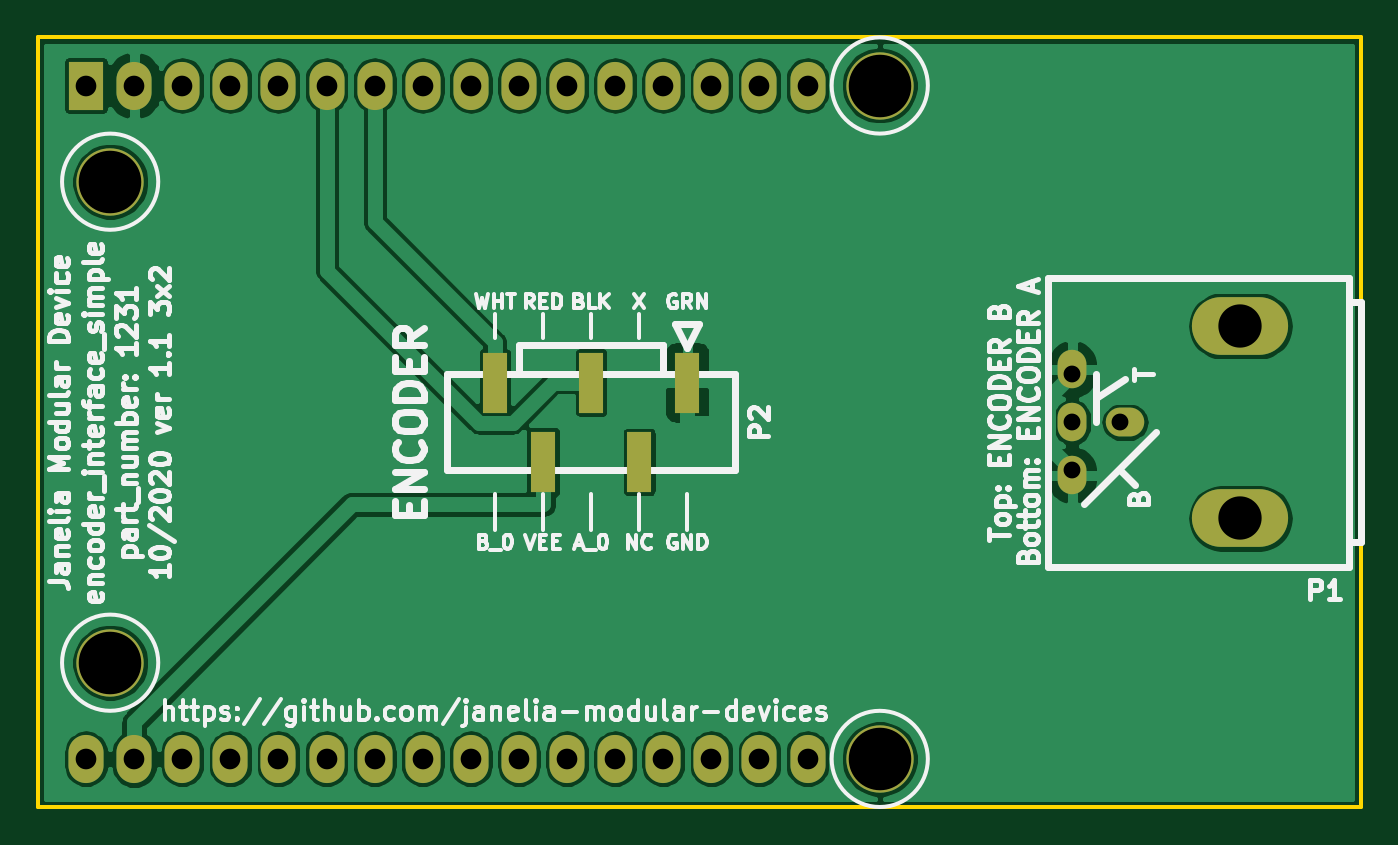
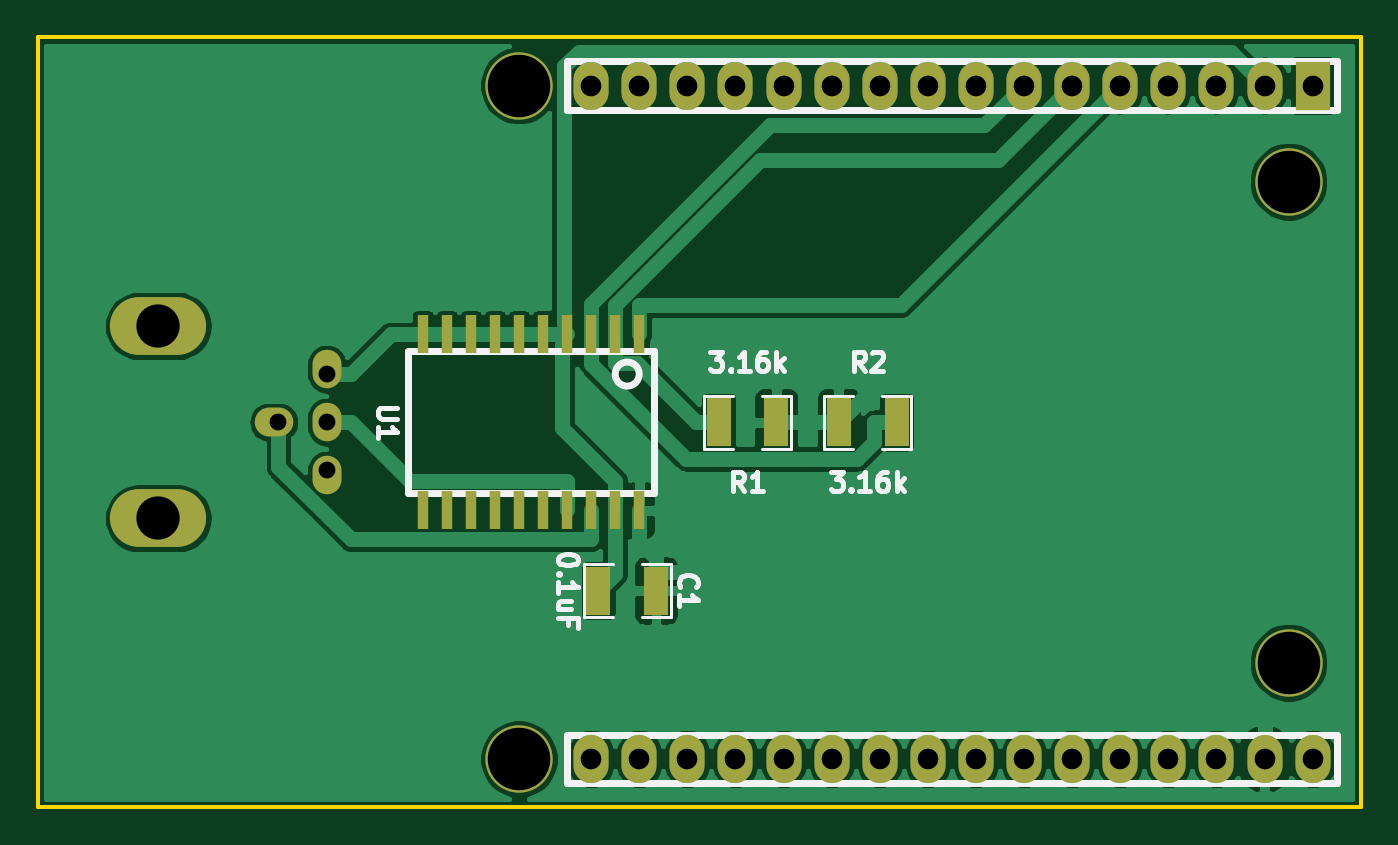
Circuit board: 10 layer files. Board 69.8 x 40.6 mm.
- bottom_copper: encoder_interface_simple_3x2-B_Cu.gbl (73714 bytes)
- bottom_mask: encoder_interface_simple_3x2-B_Mask.gbs (2604 bytes)
- paste: encoder_interface_simple_3x2-B_Paste.gbp (1308 bytes)
- bottom_silk: encoder_interface_simple_3x2-B_SilkS.gbo (10416 bytes)
- outline: encoder_interface_simple_3x2-Edge_Cuts.gm1 (754 bytes)
- top_copper: encoder_interface_simple_3x2-F_Cu.gtl (93961 bytes)
- top_mask: encoder_interface_simple_3x2-F_Mask.gts (1990 bytes)
- paste: encoder_interface_simple_3x2-F_Paste.gtp (699 bytes)
- top_silk: encoder_interface_simple_3x2-F_SilkS.gto (51667 bytes)
- drill: encoder_interface_simple_3x2.drl (1008 bytes)

=== bottom_copper: encoder_interface_simple_3x2-B_Cu.gbl (73714 bytes, source omitted) ===
=== bottom_mask: encoder_interface_simple_3x2-B_Mask.gbs ===
%TF.GenerationSoftware,KiCad,Pcbnew,5.1.7-a382d34a8~87~ubuntu20.04.1*%
%TF.CreationDate,2020-10-29T11:39:12-04:00*%
%TF.ProjectId,encoder_interface_simple_3x2,656e636f-6465-4725-9f69-6e7465726661,1.1*%
%TF.SameCoordinates,Original*%
%TF.FileFunction,Soldermask,Bot*%
%TF.FilePolarity,Negative*%
%FSLAX46Y46*%
G04 Gerber Fmt 4.6, Leading zero omitted, Abs format (unit mm)*
G04 Created by KiCad (PCBNEW 5.1.7-a382d34a8~87~ubuntu20.04.1) date 2020-10-29 11:39:12*
%MOMM*%
%LPD*%
G01*
G04 APERTURE LIST*
%ADD10C,3.556000*%
%ADD11O,1.854200X2.540000*%
%ADD12R,1.854200X2.540000*%
%ADD13R,1.270000X2.540000*%
%ADD14O,5.080000X3.048000*%
%ADD15O,2.032000X1.524000*%
%ADD16O,1.524000X2.032000*%
%ADD17R,0.600000X2.000000*%
G04 APERTURE END LIST*
D10*
%TO.C,MDB1*%
X130175000Y-71120000D03*
X130175000Y-106680000D03*
X89535000Y-101600000D03*
X89535000Y-76200000D03*
D11*
X88265000Y-106680000D03*
X90805000Y-106680000D03*
X93345000Y-106680000D03*
X95885000Y-106680000D03*
X98425000Y-106680000D03*
X100965000Y-106680000D03*
X103505000Y-106680000D03*
X106045000Y-106680000D03*
X108585000Y-106680000D03*
X111125000Y-106680000D03*
X113665000Y-106680000D03*
X116205000Y-106680000D03*
X118745000Y-106680000D03*
X121285000Y-106680000D03*
X123825000Y-106680000D03*
X126365000Y-106680000D03*
X126365000Y-71120000D03*
X123825000Y-71120000D03*
X121285000Y-71120000D03*
X118745000Y-71120000D03*
X116205000Y-71120000D03*
X113665000Y-71120000D03*
X111125000Y-71120000D03*
X108585000Y-71120000D03*
X106045000Y-71120000D03*
X103505000Y-71120000D03*
X100965000Y-71120000D03*
X98425000Y-71120000D03*
X95885000Y-71120000D03*
D12*
X88265000Y-71120000D03*
D11*
X93345000Y-71120000D03*
X90805000Y-71120000D03*
%TD*%
D13*
%TO.C,C1*%
X122936000Y-97790000D03*
X125984000Y-97790000D03*
%TD*%
D14*
%TO.C,P1*%
X149225000Y-83820000D03*
X149225000Y-93980000D03*
D15*
X143129000Y-88900000D03*
D16*
X140335000Y-88900000D03*
X140335000Y-91694000D03*
X140335000Y-86106000D03*
%TD*%
D13*
%TO.C,R1*%
X119634000Y-88900000D03*
X116586000Y-88900000D03*
%TD*%
%TO.C,R2*%
X113284000Y-88900000D03*
X110236000Y-88900000D03*
%TD*%
D17*
%TO.C,U1*%
X123825000Y-93550000D03*
X125095000Y-93550000D03*
X126365000Y-93550000D03*
X127635000Y-93550000D03*
X128905000Y-93550000D03*
X130175000Y-93550000D03*
X131445000Y-93550000D03*
X132715000Y-93550000D03*
X133985000Y-93550000D03*
X135255000Y-93550000D03*
X135255000Y-84250000D03*
X133985000Y-84250000D03*
X132715000Y-84250000D03*
X131445000Y-84250000D03*
X130175000Y-84250000D03*
X128905000Y-84250000D03*
X127635000Y-84250000D03*
X126365000Y-84250000D03*
X125095000Y-84250000D03*
X123825000Y-84250000D03*
%TD*%
M02*

=== paste: encoder_interface_simple_3x2-B_Paste.gbp ===
%TF.GenerationSoftware,KiCad,Pcbnew,5.1.7-a382d34a8~87~ubuntu20.04.1*%
%TF.CreationDate,2020-10-29T11:39:12-04:00*%
%TF.ProjectId,encoder_interface_simple_3x2,656e636f-6465-4725-9f69-6e7465726661,1.1*%
%TF.SameCoordinates,Original*%
%TF.FileFunction,Paste,Bot*%
%TF.FilePolarity,Positive*%
%FSLAX46Y46*%
G04 Gerber Fmt 4.6, Leading zero omitted, Abs format (unit mm)*
G04 Created by KiCad (PCBNEW 5.1.7-a382d34a8~87~ubuntu20.04.1) date 2020-10-29 11:39:12*
%MOMM*%
%LPD*%
G01*
G04 APERTURE LIST*
%ADD10R,1.270000X2.540000*%
%ADD11R,0.600000X2.000000*%
G04 APERTURE END LIST*
D10*
%TO.C,C1*%
X122936000Y-97790000D03*
X125984000Y-97790000D03*
%TD*%
%TO.C,R1*%
X119634000Y-88900000D03*
X116586000Y-88900000D03*
%TD*%
%TO.C,R2*%
X113284000Y-88900000D03*
X110236000Y-88900000D03*
%TD*%
D11*
%TO.C,U1*%
X123825000Y-93550000D03*
X125095000Y-93550000D03*
X126365000Y-93550000D03*
X127635000Y-93550000D03*
X128905000Y-93550000D03*
X130175000Y-93550000D03*
X131445000Y-93550000D03*
X132715000Y-93550000D03*
X133985000Y-93550000D03*
X135255000Y-93550000D03*
X135255000Y-84250000D03*
X133985000Y-84250000D03*
X132715000Y-84250000D03*
X131445000Y-84250000D03*
X130175000Y-84250000D03*
X128905000Y-84250000D03*
X127635000Y-84250000D03*
X126365000Y-84250000D03*
X125095000Y-84250000D03*
X123825000Y-84250000D03*
%TD*%
M02*

=== bottom_silk: encoder_interface_simple_3x2-B_SilkS.gbo (10416 bytes, source omitted) ===
=== outline: encoder_interface_simple_3x2-Edge_Cuts.gm1 ===
%TF.GenerationSoftware,KiCad,Pcbnew,5.1.7-a382d34a8~87~ubuntu20.04.1*%
%TF.CreationDate,2020-10-29T11:39:12-04:00*%
%TF.ProjectId,encoder_interface_simple_3x2,656e636f-6465-4725-9f69-6e7465726661,1.1*%
%TF.SameCoordinates,Original*%
%TF.FileFunction,Profile,NP*%
%FSLAX46Y46*%
G04 Gerber Fmt 4.6, Leading zero omitted, Abs format (unit mm)*
G04 Created by KiCad (PCBNEW 5.1.7-a382d34a8~87~ubuntu20.04.1) date 2020-10-29 11:39:12*
%MOMM*%
%LPD*%
G01*
G04 APERTURE LIST*
%TA.AperFunction,Profile*%
%ADD10C,0.228600*%
%TD*%
G04 APERTURE END LIST*
D10*
X155575000Y-68580000D02*
X85725000Y-68580000D01*
X155575000Y-109220000D02*
X155575000Y-68580000D01*
X85725000Y-109220000D02*
X155575000Y-109220000D01*
X85725000Y-68580000D02*
X85725000Y-109220000D01*
M02*

=== top_copper: encoder_interface_simple_3x2-F_Cu.gtl (93961 bytes, source omitted) ===
=== top_mask: encoder_interface_simple_3x2-F_Mask.gts ===
%TF.GenerationSoftware,KiCad,Pcbnew,5.1.7-a382d34a8~87~ubuntu20.04.1*%
%TF.CreationDate,2020-10-29T11:39:12-04:00*%
%TF.ProjectId,encoder_interface_simple_3x2,656e636f-6465-4725-9f69-6e7465726661,1.1*%
%TF.SameCoordinates,Original*%
%TF.FileFunction,Soldermask,Top*%
%TF.FilePolarity,Negative*%
%FSLAX46Y46*%
G04 Gerber Fmt 4.6, Leading zero omitted, Abs format (unit mm)*
G04 Created by KiCad (PCBNEW 5.1.7-a382d34a8~87~ubuntu20.04.1) date 2020-10-29 11:39:12*
%MOMM*%
%LPD*%
G01*
G04 APERTURE LIST*
%ADD10C,3.556000*%
%ADD11O,1.854200X2.540000*%
%ADD12R,1.854200X2.540000*%
%ADD13O,5.080000X3.048000*%
%ADD14O,2.032000X1.524000*%
%ADD15O,1.524000X2.032000*%
%ADD16R,1.270000X3.175000*%
G04 APERTURE END LIST*
D10*
%TO.C,MDB1*%
X130175000Y-71120000D03*
X130175000Y-106680000D03*
X89535000Y-101600000D03*
X89535000Y-76200000D03*
D11*
X88265000Y-106680000D03*
X90805000Y-106680000D03*
X93345000Y-106680000D03*
X95885000Y-106680000D03*
X98425000Y-106680000D03*
X100965000Y-106680000D03*
X103505000Y-106680000D03*
X106045000Y-106680000D03*
X108585000Y-106680000D03*
X111125000Y-106680000D03*
X113665000Y-106680000D03*
X116205000Y-106680000D03*
X118745000Y-106680000D03*
X121285000Y-106680000D03*
X123825000Y-106680000D03*
X126365000Y-106680000D03*
X126365000Y-71120000D03*
X123825000Y-71120000D03*
X121285000Y-71120000D03*
X118745000Y-71120000D03*
X116205000Y-71120000D03*
X113665000Y-71120000D03*
X111125000Y-71120000D03*
X108585000Y-71120000D03*
X106045000Y-71120000D03*
X103505000Y-71120000D03*
X100965000Y-71120000D03*
X98425000Y-71120000D03*
X95885000Y-71120000D03*
D12*
X88265000Y-71120000D03*
D11*
X93345000Y-71120000D03*
X90805000Y-71120000D03*
%TD*%
D13*
%TO.C,P1*%
X149225000Y-83820000D03*
X149225000Y-93980000D03*
D14*
X143129000Y-88900000D03*
D15*
X140335000Y-88900000D03*
X140335000Y-91694000D03*
X140335000Y-86106000D03*
%TD*%
D16*
%TO.C,P2*%
X117475000Y-90995500D03*
X120015000Y-86804500D03*
X114935000Y-86804500D03*
X112395000Y-90995500D03*
X109855000Y-86804500D03*
%TD*%
M02*

=== paste: encoder_interface_simple_3x2-F_Paste.gtp ===
%TF.GenerationSoftware,KiCad,Pcbnew,5.1.7-a382d34a8~87~ubuntu20.04.1*%
%TF.CreationDate,2020-10-29T11:39:12-04:00*%
%TF.ProjectId,encoder_interface_simple_3x2,656e636f-6465-4725-9f69-6e7465726661,1.1*%
%TF.SameCoordinates,Original*%
%TF.FileFunction,Paste,Top*%
%TF.FilePolarity,Positive*%
%FSLAX46Y46*%
G04 Gerber Fmt 4.6, Leading zero omitted, Abs format (unit mm)*
G04 Created by KiCad (PCBNEW 5.1.7-a382d34a8~87~ubuntu20.04.1) date 2020-10-29 11:39:12*
%MOMM*%
%LPD*%
G01*
G04 APERTURE LIST*
%ADD10R,1.270000X3.175000*%
G04 APERTURE END LIST*
D10*
%TO.C,P2*%
X117475000Y-90995500D03*
X120015000Y-86804500D03*
X114935000Y-86804500D03*
X112395000Y-90995500D03*
X109855000Y-86804500D03*
%TD*%
M02*

=== top_silk: encoder_interface_simple_3x2-F_SilkS.gto (51667 bytes, source omitted) ===
=== drill: encoder_interface_simple_3x2.drl ===
M48
; DRILL file {KiCad 5.1.7-a382d34a8~87~ubuntu20.04.1} date Thu Oct 29 11:39:45 2020
; FORMAT={2:4/ absolute / inch / keep zeros}
; #@! TF.CreationDate,2020-10-29T11:39:45-04:00
; #@! TF.GenerationSoftware,Kicad,Pcbnew,5.1.7-a382d34a8~87~ubuntu20.04.1
FMAT,2
INCH
T1C0.0350
T2C0.0430
T3C0.0900
T4C0.1300
%
G90
G05
T1
X055250Y-034000
X055250Y-035000
X055250Y-036000
X056250Y-035000
T2
X034750Y-028000
X034750Y-042000
X035750Y-028000
X035750Y-042000
X036750Y-028000
X036750Y-042000
X037750Y-028000
X037750Y-042000
X038750Y-028000
X038750Y-042000
X039750Y-028000
X039750Y-042000
X040750Y-028000
X040750Y-042000
X041750Y-028000
X041750Y-042000
X042750Y-028000
X042750Y-042000
X043750Y-028000
X043750Y-042000
X044750Y-028000
X044750Y-042000
X045750Y-028000
X045750Y-042000
X046750Y-028000
X046750Y-042000
X047750Y-028000
X047750Y-042000
X048750Y-028000
X048750Y-042000
X049750Y-028000
X049750Y-042000
T3
X058750Y-033000
X058750Y-037000
T4
X035250Y-030000
X035250Y-040000
X051250Y-028000
X051250Y-042000
T0
M30
